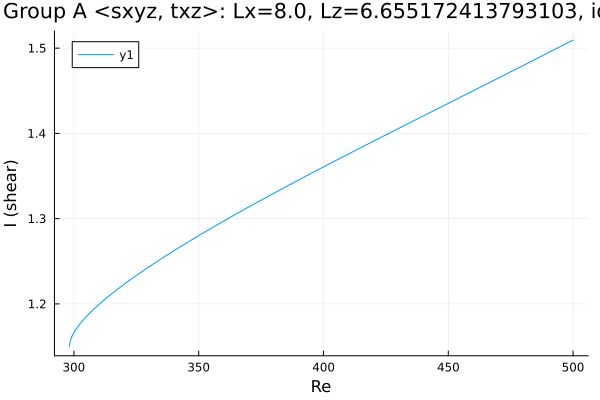

Data behind this chart, as committed beside it:
Re, shear
298.3, 1.15
298.3, 1.15
298.3, 1.15
298.3, 1.15
298.3, 1.15
298.3, 1.15
298.3, 1.151
298.3, 1.152
298.5, 1.155
298.8, 1.158
299.2, 1.161
299.4, 1.163
299.6, 1.164
299.8, 1.165
299.9, 1.166
299.9, 1.166
300, 1.166
300, 1.166
300, 1.166
300.0, 1.166
300.0, 1.166
300, 1.166
300, 1.166
300, 1.166
300.1, 1.167
300.1, 1.167
300.2, 1.167
300.4, 1.168
300.6, 1.169
300.8, 1.17
301.2, 1.172
301.8, 1.174
302.6, 1.177
303.8, 1.181
305.2, 1.186
306.6, 1.19
308, 1.194
309.4, 1.198
310.8, 1.201
312.2, 1.205
313.7, 1.208
315.1, 1.212
316.5, 1.215
317.9, 1.218
319.3, 1.221
320.7, 1.224
322.1, 1.227
323.6, 1.23
325, 1.233
326.4, 1.236
327.8, 1.239
329.2, 1.242
330.6, 1.245
332, 1.247
333.5, 1.25
334.9, 1.253
336.3, 1.255
337.7, 1.258
338.6, 1.26
340, 1.262
... 114 more rows
